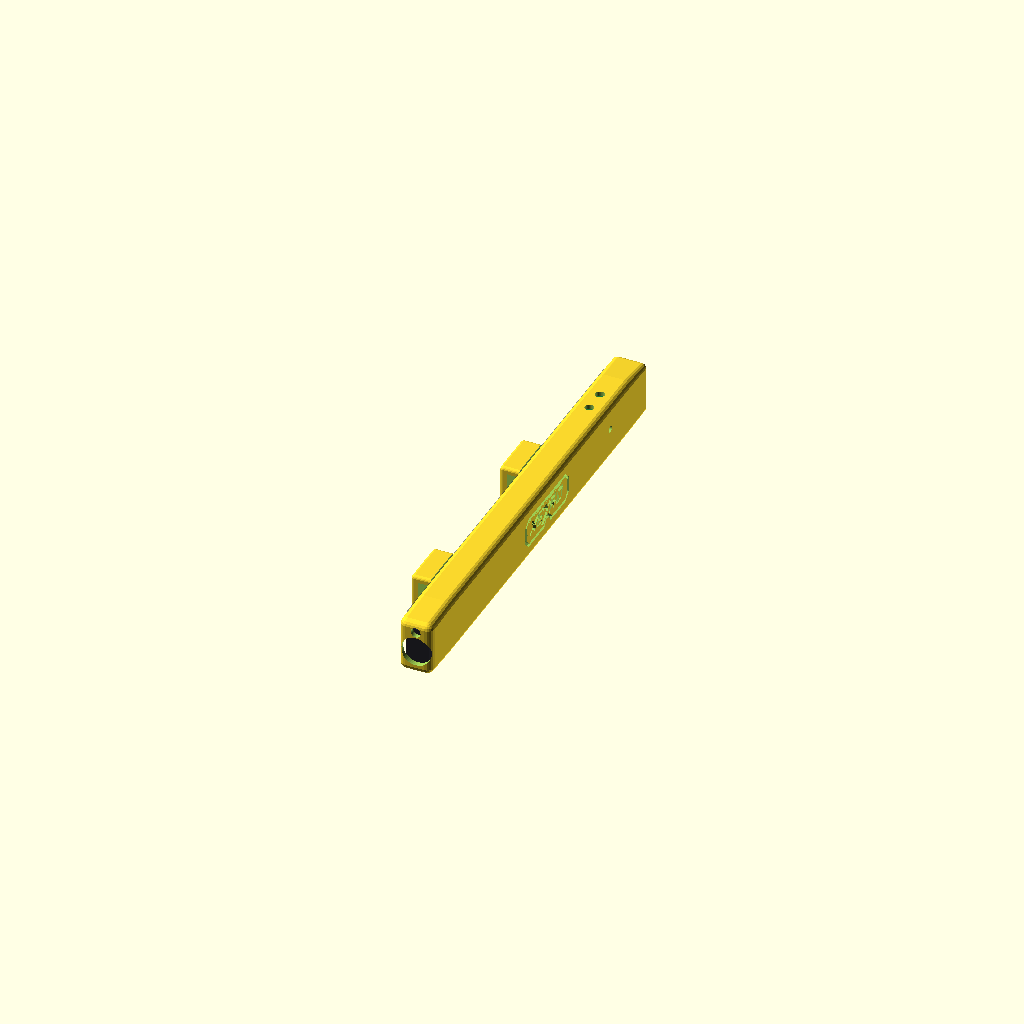
Cell 1: rendered with the file's own defaults.
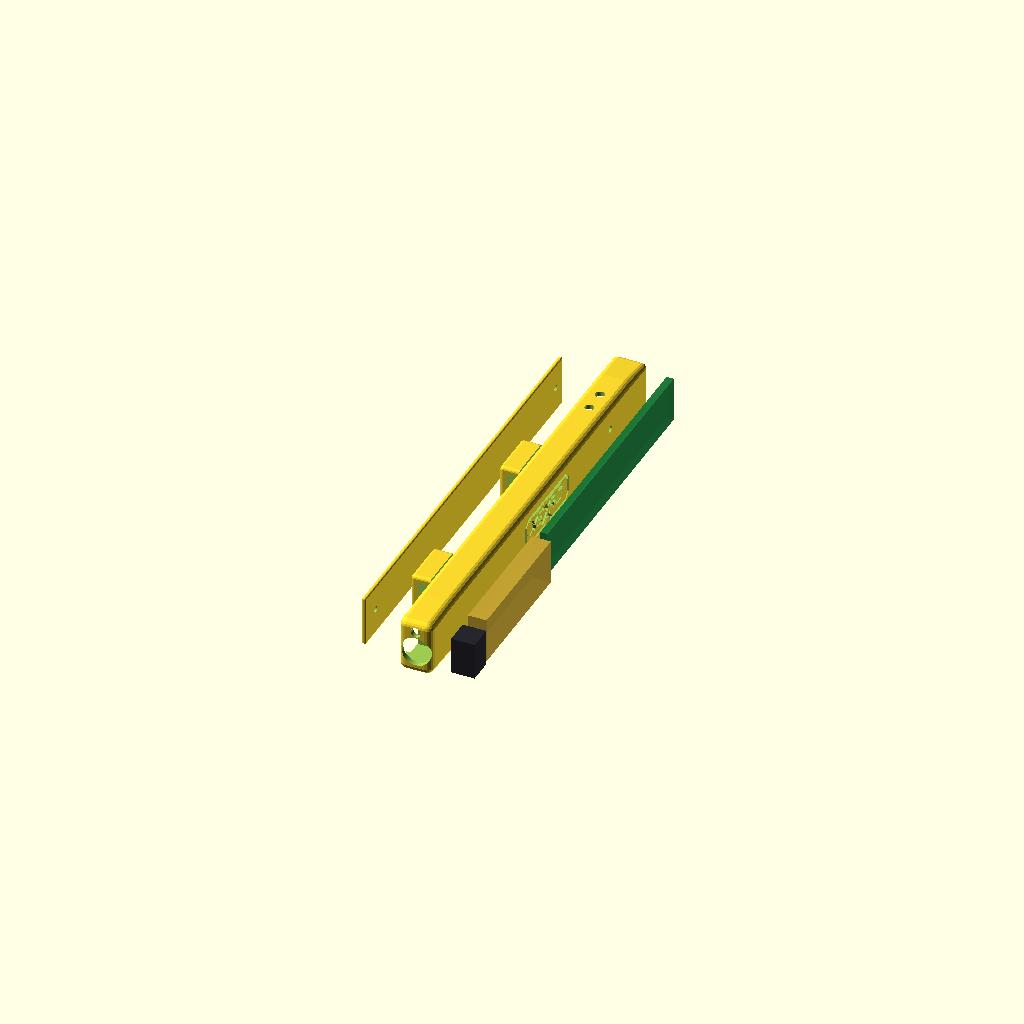
Cell 2: the same model with view_mode = "exploded".
All cells are drawn from one camera (rotation 55°, 0°, 25°, orthographic, colour scheme Cornfield), so only the parameter changes between them.
OpenSCAD source file subproject_1_clipon_single_temple/cad/glasses_clipon_pod.scad:
// ============================================================================
// Ultra-Slim Universal Clip-On Smart Glasses Pod (Parametric OpenSCAD — v1.1)
// ============================================================================
// Rear-Tail USB-C Inline Layout (Matches J2 orientation on +X edge of PCB!):
//   - Outer Thickness:  7.4 mm  (inline LiPo + PCB, NOT stacked side-by-side!)
//   - Outer Height:    12.8 mm  (matches standard Wayfarer temple height)
//   - Total Length:   103.0 mm  (balanced weight from hinge to behind-ear tail)
// Internal Inline Order (Front -> Rear):
//   - Front (Y = 1.2..7.4 mm):   OV2640 lens bore (Ø 6.6 mm) + Privacy LED bore (Ø 2.2 mm)
//   - Mid   (Y = 8.5..39.5 mm):  Inline 401030 1S LiPo (30x10x4.0 mm) + inner 0.6 mm FPC channel
//                                (use standard 75 mm long-FPC OV2640 module to reach J1!)
//   - Rear  (Y = 41.0..101.0 mm): esp32s3_glasses_cam PCB (60x10x1.6 mm), SW1/SW2, D1,
//                                 and J2 USB-C exiting cleanly straight out the REAR TAIL (+Y)!
// Clip Mount:
//   - Two low-profile compliant C-clips on inner (-X) face that snap onto any glasses arm
// ============================================================================

/* [View & Print Mode] */
view_mode = "assembled"; // [assembled, exploded, print_layout]
show_electronics = true;

/* [Target Glasses Temple Arm Fit (Adjust to Your Glasses!)] */
arm_thickness     = 3.0;   // Thickness of your existing glasses temple arm (2.0..5.5 mm)
arm_height        = 7.0;   // Vertical height of your existing glasses temple arm (4.0..11.0 mm)
clip_wall         = 1.4;   // Flexible C-clip wall thickness (print in PETG / Nylon PA12 / Tough Resin)

/* [Ultra-Slim Pod Outer Dimensions (Inline Layout)] */
pod_thickness     = 7.4;   // Slim protrusion (fits 1.6mm PCB + components + walls)
pod_height        = 12.8;  // Matches normal temple height
pod_length        = 103.0; // Total streamlined length
wall_outer        = 1.1;
wall_cover        = 0.9;
fillet_r          = 1.6;

/* [Internal Component Dimensions (Exact PCB & LiPo)] */
lipo_len          = 30.5;  // 401030 1S LiPo (30 x 10 x 4.0 mm) in middle bay
lipo_h            = 10.0;
lipo_thk          = 4.2;
lipo_y_start      = 8.5;

pcb_len           = 60.0;  // esp32s3_glasses_cam PCB in rear bay (J2 at rear +Y tail!)
pcb_h             = 10.0;
pcb_thk           = 1.6;
pcb_y_start       = 41.0;

spk_y_start       = 22.0;  // Down-firing linear speaker grille slots under mid bay

// Exact PCB feature offsets along Y (from pcb_y_start = 41.0 mm):
sw2_boot_x        = 42.0;  // SW2 BOOT  (Y = 83.0 mm)
sw1_rst_x         = 47.0;  // SW1 RESET (Y = 88.0 mm)
d1_led_x          = 44.0;  // D1 Status LED (Y = 85.0 mm)

$fn = 48;

module rounded_box(w, d, h, r=1.4) {
    hull() {
        for (sx = [-1, 1], sy = [-1, 1], sz = [-1, 1]) {
            translate([sx*(w/2 - r), sy*(d/2 - r), sz*(h/2 - r)])
                sphere(r=r, $fn=20);
        }
    }
}

// ============================================================================
// 1. MAIN SLIM CLIP-ON POD SHELL (Rear-Tail USB-C + Compliant C-Clips)
// ============================================================================
module clipon_pod_body() {
    difference() {
        union() {
            hull() {
                // Front camera nose
                translate([pod_thickness/2, 4.0, 0])
                    rounded_box(pod_thickness, 8.0, pod_height - 0.6, r=fillet_r);
                // Main LiPo + PCB body
                translate([pod_thickness/2, 52.0, 0])
                    rounded_box(pod_thickness, 88.0, pod_height, r=fillet_r);
                // Rear tail housing J2 USB-C receptacle (flat rear face for clean USB-C plug entry)
                translate([pod_thickness/2, pod_length - 4.0, 0])
                    rounded_box(pod_thickness, 8.0, pod_height - 1.0, r=1.2);
            }

            // Two Low-Profile Compliant C-Clips on Inner Face (X < 0)
            for (cy = [22.0, 64.0]) {
                translate([0, cy, 0])
                    temple_c_clip(clip_len=11.0);
            }
        }

        // --- INTERNAL CAVITIES (Open on inner X=0 face for easy assembly) ---
        cav_w = pod_thickness - wall_outer + 0.5;

        // 1. Front OV2640 Camera Pocket (8.8 x 6.2 x 8.8 mm)
        translate([-0.5, 1.2, -4.4])
            cube([cav_w, 6.2, 8.8]);

        // Front Camera Lens Aperture (Ø 6.6 mm, facing -Y)
        translate([pod_thickness/2 + 0.2, 0.0, -0.8])
        rotate([90, 0, 0])
            cylinder(h=6.0, d=6.6, center=true);

        // Front Privacy LED Light-Pipe Bore (Ø 2.2 mm, directly above lens)
        translate([pod_thickness/2 + 0.2, 0.0, 3.8])
        rotate([90, 0, 0])
            cylinder(h=6.0, d=2.2, center=true);

        // 2. Inline 1S LiPo Bay in Middle (Y = 8.2..39.7 mm)
        translate([-0.5, lipo_y_start - 0.3, -5.3])
            cube([cav_w, lipo_len + 1.0, lipo_h + 0.6]);

        // Inner 0.8 mm OV2640 Long-FPC + Wire Pass-Through Channel (front -> rear PCB J1)
        translate([-0.5, 6.5, -4.5])
            cube([1.6, pcb_y_start + 12.0, 9.0]);

        // 3. Main ESP32-S3 PCB Bay in Rear (Y = 40.7..101.7 mm)
        translate([-0.5, pcb_y_start - 0.3, -5.3])
            cube([cav_w, pcb_len + 1.0, pcb_h + 0.6]);

        // 4. Local J2 USB-C 3.16 mm height clearance + REAR TAIL (+Y) USB-C Cutout!
        translate([-0.5, pod_length - 10.5, -4.6])
            cube([pod_thickness - 0.5, 10.0, 9.2]);
        // Clean Rear-End USB-C Port Opening (3.6 x 9.4 mm, facing +Y — matches J2 on PCB!)
        translate([pod_thickness/2, pod_length, 0])
            cube([3.8, 6.0, 9.6], center=true);

        // 5. Tactile Button Pin-Holes (SW1 RESET & SW2 BOOT) on top edge (+Z)
        for (bx = [sw2_boot_x, sw1_rst_x]) {
            translate([pod_thickness/2, pcb_y_start + bx, pod_height/2])
                cylinder(h=4.0, d=2.0, center=true);
        }

        // 6. Status LED Window (D1 GPIO48) on outer face (+X)
        translate([pod_thickness, pcb_y_start + d1_led_x, 0.8])
        rotate([0, 90, 0])
            cylinder(h=4.0, d=1.5, center=true);

        // 7. Down-Firing Linear Speaker Grille Slots at bottom (-Z)
        for (i = [0 : 4]) {
            translate([pod_thickness/2, spk_y_start + i*2.5, -pod_height/2 + 0.4])
                cube([2.8, 1.2, 3.0], center=true);
        }

        // 7b. Engraved XEYRO Logo on Outer +X Temple Face (0.35 mm deep, Y = 45..66 mm)
        translate([pod_thickness - 0.15, 45.0, 0.0])
            xeyro_logo_engrave(depth=0.35, scale_f=0.95);

        // 8. Flush Inner Snap-Cover Recess (0.9 mm deep)
        translate([-0.1, 4.0, -5.7])
            cube([wall_cover + 0.1, pod_length - 9.0, 11.4]);
    }
}

module temple_c_clip(clip_len=11.0) {
    outer_x = arm_thickness + clip_wall;
    outer_z = arm_height + 2*clip_wall;
    difference() {
        translate([-outer_x/2, 0, 0])
            rounded_box(outer_x + 1.0, clip_len, outer_z, r=0.8);
        translate([-arm_thickness/2 - 0.1, 0, 0])
            cube([arm_thickness + 0.2, clip_len + 1.0, arm_height], center=true);
        translate([-arm_thickness/2 - 0.1, 0, -outer_z/2])
            cube([arm_thickness - 0.5, clip_len + 1.0, clip_wall*2.2], center=true);
    }
}

module clipon_inner_cover() {
    difference() {
        translate([wall_cover/2, 4.0 + (pod_length - 9.0)/2, 0])
            rounded_box(wall_cover, pod_length - 9.4, 11.2, r=0.35);
        for (sy = [9.0, pod_length - 8.5]) {
            translate([wall_cover/2, sy, 0])
            rotate([0, 90, 0])
                cylinder(h=3.0, d=1.3, center=true);
        }
    }
}

module electronics_mockup() {
    // OV2640 Camera Module (Front)
    color([0.15, 0.15, 0.18])
        translate([pod_thickness/2, 4.2, -0.5])
            cube([5.2, 5.5, 8.2], center=true);
    // Inline 401030 1S LiPo (Mid)
    color([0.78, 0.65, 0.2, 0.9])
        translate([3.6, lipo_y_start + lipo_len/2, 0])
            cube([lipo_thk, lipo_len, lipo_h], center=true);
    // ESP32-S3 Main PCB (Rear, J2 USB-C at +Y tail!)
    color([0.1, 0.48, 0.22, 0.85])
        translate([3.2, pcb_y_start + pcb_len/2, 0])
            cube([pcb_thk, pcb_len, pcb_h], center=true);
}

if (view_mode == "assembled") {
    clipon_pod_body();
    color([0.2, 0.2, 0.22, 0.6]) clipon_inner_cover();
    if (show_electronics) electronics_mockup();
} else if (view_mode == "exploded") {
    clipon_pod_body();
    translate([-10, 0, 0]) clipon_inner_cover();
    if (show_electronics) translate([10, 0, 0]) electronics_mockup();
} else if (view_mode == "print_layout") {
    rotate([0, -90, 0]) clipon_pod_body();
    translate([20, 0, 0]) rotate([0, 90, 0]) clipon_inner_cover();
}

// ============================================================================
// XEYRO FINAL LOCKED VISOR LOGO (Tight Chamfered Visor + Deep Nose Notch + Red LED Dot + Italic XEYRO)
// ============================================================================
module xeyro_stroke_2d(p1, p2, w=0.45) {
    hull() {
        translate(p1) circle(d=w, $fn=16);
        translate(p2) circle(d=w, $fn=16);
    }
}

module xeyro_logo_2d(scale_f=1.0) {
    // Pure vector 2D geometry (font-independent!)
    // Total bounding box: ~21.0 mm wide x 6.8 mm tall (at scale_f=1.0), centered in Z
    s = scale_f;
    w_fr  = 0.72 * s;
    w_txt = 0.52 * s;

    // 1. Tight Chamfered Visor Frame + Deep Flat-Top Trapezoidal Nose-Bridge Notch (x = 0..21.0, y = -3.3..+3.3)
    // Top-right chamfer break reserved for the privacy LED dot
    difference() {
        union() {
            // Top bar
            xeyro_stroke_2d([1.4*s,  3.2*s], [19.6*s,  3.2*s], w_fr);
            // Top-right 45-deg chamfer
            xeyro_stroke_2d([19.6*s,  3.2*s], [21.0*s,  1.8*s], w_fr);
            // Right wall
            xeyro_stroke_2d([21.0*s,  1.8*s], [21.0*s, -1.8*s], w_fr);
            // Bottom-right chamfer
            xeyro_stroke_2d([21.0*s, -1.8*s], [19.6*s, -3.2*s], w_fr);
            // Bottom-right bar -> deep nose-bridge notch -> bottom-left bar
            xeyro_stroke_2d([19.6*s, -3.2*s], [12.4*s, -3.2*s], w_fr);
            xeyro_stroke_2d([12.4*s, -3.2*s], [11.2*s, -1.45*s], w_fr);
            xeyro_stroke_2d([11.2*s, -1.45*s], [10.3*s, -1.45*s], w_fr);
            xeyro_stroke_2d([10.3*s, -1.45*s], [ 9.1*s, -3.2*s], w_fr);
            xeyro_stroke_2d([ 9.1*s, -3.2*s], [ 1.4*s, -3.2*s], w_fr);
            // Bottom-left chamfer, left wall, top-left chamfer
            xeyro_stroke_2d([ 1.4*s, -3.2*s], [ 0.0*s, -1.8*s], w_fr);
            xeyro_stroke_2d([ 0.0*s, -1.8*s], [ 0.0*s,  1.8*s], w_fr);
            xeyro_stroke_2d([ 0.0*s,  1.8*s], [ 1.4*s,  3.2*s], w_fr);
        }
        // Clean halo break on top-right chamfer for the signature privacy LED dot
        translate([20.3*s, 2.5*s]) circle(r=0.72*s, $fn=24);
    }
    // Signature Privacy LED Dot
    translate([20.3*s, 2.5*s]) circle(r=0.40*s, $fn=24);

    // 2. Centered Italic 'XEYRO' Wordmark with Full Inverted-Lambda 'Y' (x = 2.6..18.4, y = -1.4..+1.5)
    translate([0.0, 0.25*s])
    multmatrix([[1, 0.36, 0, 0], [0, 1, 0, 0], [0, 0, 1, 0], [0, 0, 0, 1]]) {
        // X
        xeyro_stroke_2d([ 2.6*s,  1.45*s], [ 5.0*s, -1.35*s], w_txt);
        xeyro_stroke_2d([ 5.0*s,  1.45*s], [ 2.6*s, -1.35*s], w_txt);
        // E
        xeyro_stroke_2d([ 6.0*s,  1.45*s], [ 8.1*s,  1.45*s], w_txt);
        xeyro_stroke_2d([ 6.0*s,  1.45*s], [ 6.0*s, -1.35*s], w_txt);
        xeyro_stroke_2d([ 6.0*s,  0.05*s], [ 7.7*s,  0.05*s], w_txt);
        xeyro_stroke_2d([ 6.0*s, -1.35*s], [ 8.1*s, -1.35*s], w_txt);
        // Y (Inverted-Lambda: full continuous diagonal tail floating cleanly beside nose notch)
        xeyro_stroke_2d([11.3*s,  1.45*s], [ 8.7*s, -2.05*s], w_txt);
        xeyro_stroke_2d([ 9.3*s,  1.45*s], [10.1*s,  0.10*s], w_txt);
        // R
        xeyro_stroke_2d([12.3*s,  1.45*s], [12.3*s, -1.35*s], w_txt);
        xeyro_stroke_2d([12.3*s,  1.45*s], [14.2*s,  1.45*s], w_txt);
        xeyro_stroke_2d([14.2*s,  1.45*s], [14.2*s,  0.05*s], w_txt);
        xeyro_stroke_2d([14.2*s,  0.05*s], [12.3*s,  0.05*s], w_txt);
        xeyro_stroke_2d([13.3*s,  0.05*s], [14.4*s, -1.35*s], w_txt);
        // O
        xeyro_stroke_2d([15.6*s,  1.45*s], [17.9*s,  1.45*s], w_txt);
        xeyro_stroke_2d([17.9*s,  1.45*s], [17.9*s, -1.35*s], w_txt);
        xeyro_stroke_2d([17.9*s, -1.35*s], [15.6*s, -1.35*s], w_txt);
        xeyro_stroke_2d([15.6*s, -1.35*s], [15.6*s,  1.45*s], w_txt);
    }
}

module xeyro_logo_engrave(depth=0.35, scale_f=0.95) {
    rotate([90, 0, 90])
        linear_extrude(height=depth + 0.4, center=true)
            xeyro_logo_2d(scale_f=scale_f);
}
Customizer parameters (derived from the source; name, type, default, range or options):
view_mode: string, default "assembled", options "assembled", "exploded", "print_layout"
show_electronics: bool, default true
arm_thickness: number, default 3
arm_height: number, default 7
clip_wall: number, default 1.4
pod_thickness: number, default 7.4
pod_height: number, default 12.8
pod_length: number, default 103
wall_outer: number, default 1.1
wall_cover: number, default 0.9
fillet_r: number, default 1.6
lipo_len: number, default 30.5
lipo_h: number, default 10
lipo_thk: number, default 4.2
lipo_y_start: number, default 8.5
pcb_len: number, default 60
pcb_h: number, default 10
pcb_thk: number, default 1.6
pcb_y_start: number, default 41
spk_y_start: number, default 22
sw2_boot_x: number, default 42
sw1_rst_x: number, default 47
d1_led_x: number, default 44
